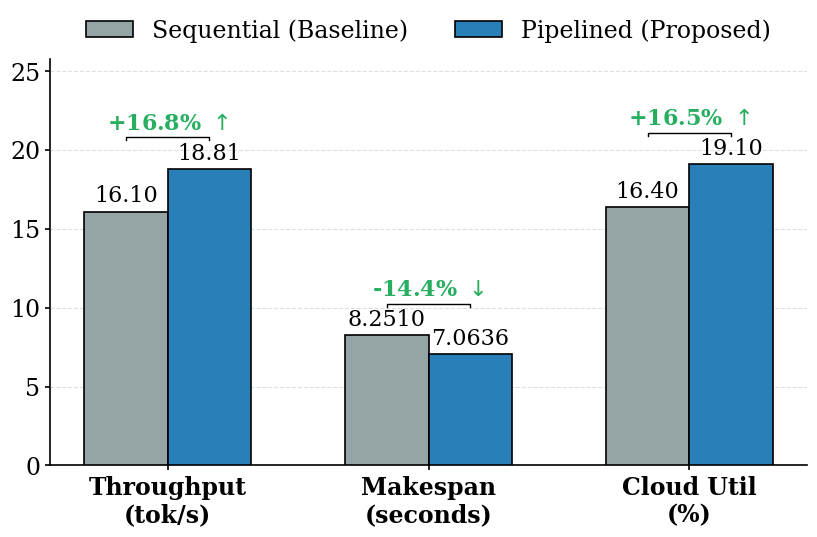

The matplotlib source for this figure:
import matplotlib.pyplot as plt
import numpy as np

# ==========================================
# 1. 全局学术风设置
# ==========================================
plt.rcParams['font.family'] = 'serif'
plt.rcParams['axes.linewidth'] = 1.2
plt.rcParams['xtick.major.width'] = 1.2
plt.rcParams['ytick.major.width'] = 1.2

# ==========================================
# 2. 新数据
# ==========================================
seq_throughput, pipe_throughput = 16.10, 18.81
seq_makespan, pipe_makespan = 8.2510, 7.0636
seq_util, pipe_util = 16.4, 19.1

metrics = [
    "Throughput\n(tok/s)",
    "Makespan\n(seconds)",
    "Cloud Util\n(%)"
]

seq_vals = [seq_throughput, seq_makespan, seq_util]
pipe_vals = [pipe_throughput, pipe_makespan, pipe_util]

x = np.arange(len(metrics))
width = 0.32

# ==========================================
# 3. 学术配色
# ==========================================
color_seq = '#95a5a6'   # 灰色
color_pipe = '#2980b9'  # 蓝色

fig, ax = plt.subplots(figsize=(8.5, 5.5))

bars_seq = ax.bar(
    x - width / 2, seq_vals, width,
    label="Sequential (Baseline)",
    color=color_seq, edgecolor='black', linewidth=1.2, zorder=3
)

bars_pipe = ax.bar(
    x + width / 2, pipe_vals, width,
    label="Pipelined (Proposed)",
    color=color_pipe, edgecolor='black', linewidth=1.2, zorder=3
)

# ==========================================
# 4. 图表修饰
# ==========================================
ax.set_xticks(x)
ax.set_xticklabels(metrics, fontsize=17, fontweight='bold')
ax.tick_params(axis='y', labelsize=17)

ax.spines['top'].set_visible(False)
ax.spines['right'].set_visible(False)

ax.grid(axis="y", linestyle="--", alpha=0.5, color='#bdc3c7', zorder=0)
ax.set_axisbelow(True)

ax.set_ylim(0, max(max(seq_vals), max(pipe_vals)) * 1.35)

ax.legend(
    loc="upper center",
    bbox_to_anchor=(0.5, 1.15),
    ncol=2,
    frameon=False,
    fontsize=17
)

# ==========================================
# 5. 数据标签与变化率
# ==========================================
for i in range(len(metrics)):
    v_seq = seq_vals[i]
    v_pipe = pipe_vals[i]

    x_seq = bars_seq[i].get_x() + bars_seq[i].get_width() / 2
    x_pipe = bars_pipe[i].get_x() + bars_pipe[i].get_width() / 2

    # 数值标签
    if i == 1:  # makespan 保留 4 位小数
        ax.text(x_seq, v_seq + 0.3, f"{v_seq:.4f}", ha="center", va="bottom", fontsize=16)
        ax.text(x_pipe, v_pipe + 0.3, f"{v_pipe:.4f}", ha="center", va="bottom", fontsize=16)
    else:
        ax.text(x_seq, v_seq + 0.3, f"{v_seq:.2f}", ha="center", va="bottom", fontsize=16)
        ax.text(x_pipe, v_pipe + 0.3, f"{v_pipe:.2f}", ha="center", va="bottom", fontsize=16)

    # 变化率
    change_pct = ((v_pipe - v_seq) / v_seq) * 100

    y_max = max(v_seq, v_pipe) + 1.8
    bracket_y = y_max + 0.2

    ax.plot(
        [x_seq, x_seq, x_pipe, x_pipe],
        [y_max, bracket_y, bracket_y, y_max],
        color='black', linewidth=1.0
    )

    # 对于 makespan，下降是好事，所以仍用绿色强调
    if i == 1:
        improvement_pct = ((v_seq - v_pipe) / v_seq) * 100
        delta_text = f"-{improvement_pct:.1f}% $\\downarrow$"
        text_color = '#27ae60'
    else:
        delta_text = f"+{change_pct:.1f}% $\\uparrow$"
        text_color = '#27ae60'

    ax.text(
        (x_seq + x_pipe) / 2, bracket_y + 0.2, delta_text,
        ha='center', va='bottom', fontsize=16, fontweight='bold', color=text_color
    )

# ==========================================
# 6. 保存与输出
# ==========================================
plt.tight_layout()
plt.savefig("fig3_pipeline_vs_sequential.pdf", bbox_inches="tight")
plt.savefig("fig3_pipeline_vs_sequential.png", dpi=600, bbox_inches="tight")
plt.show()
